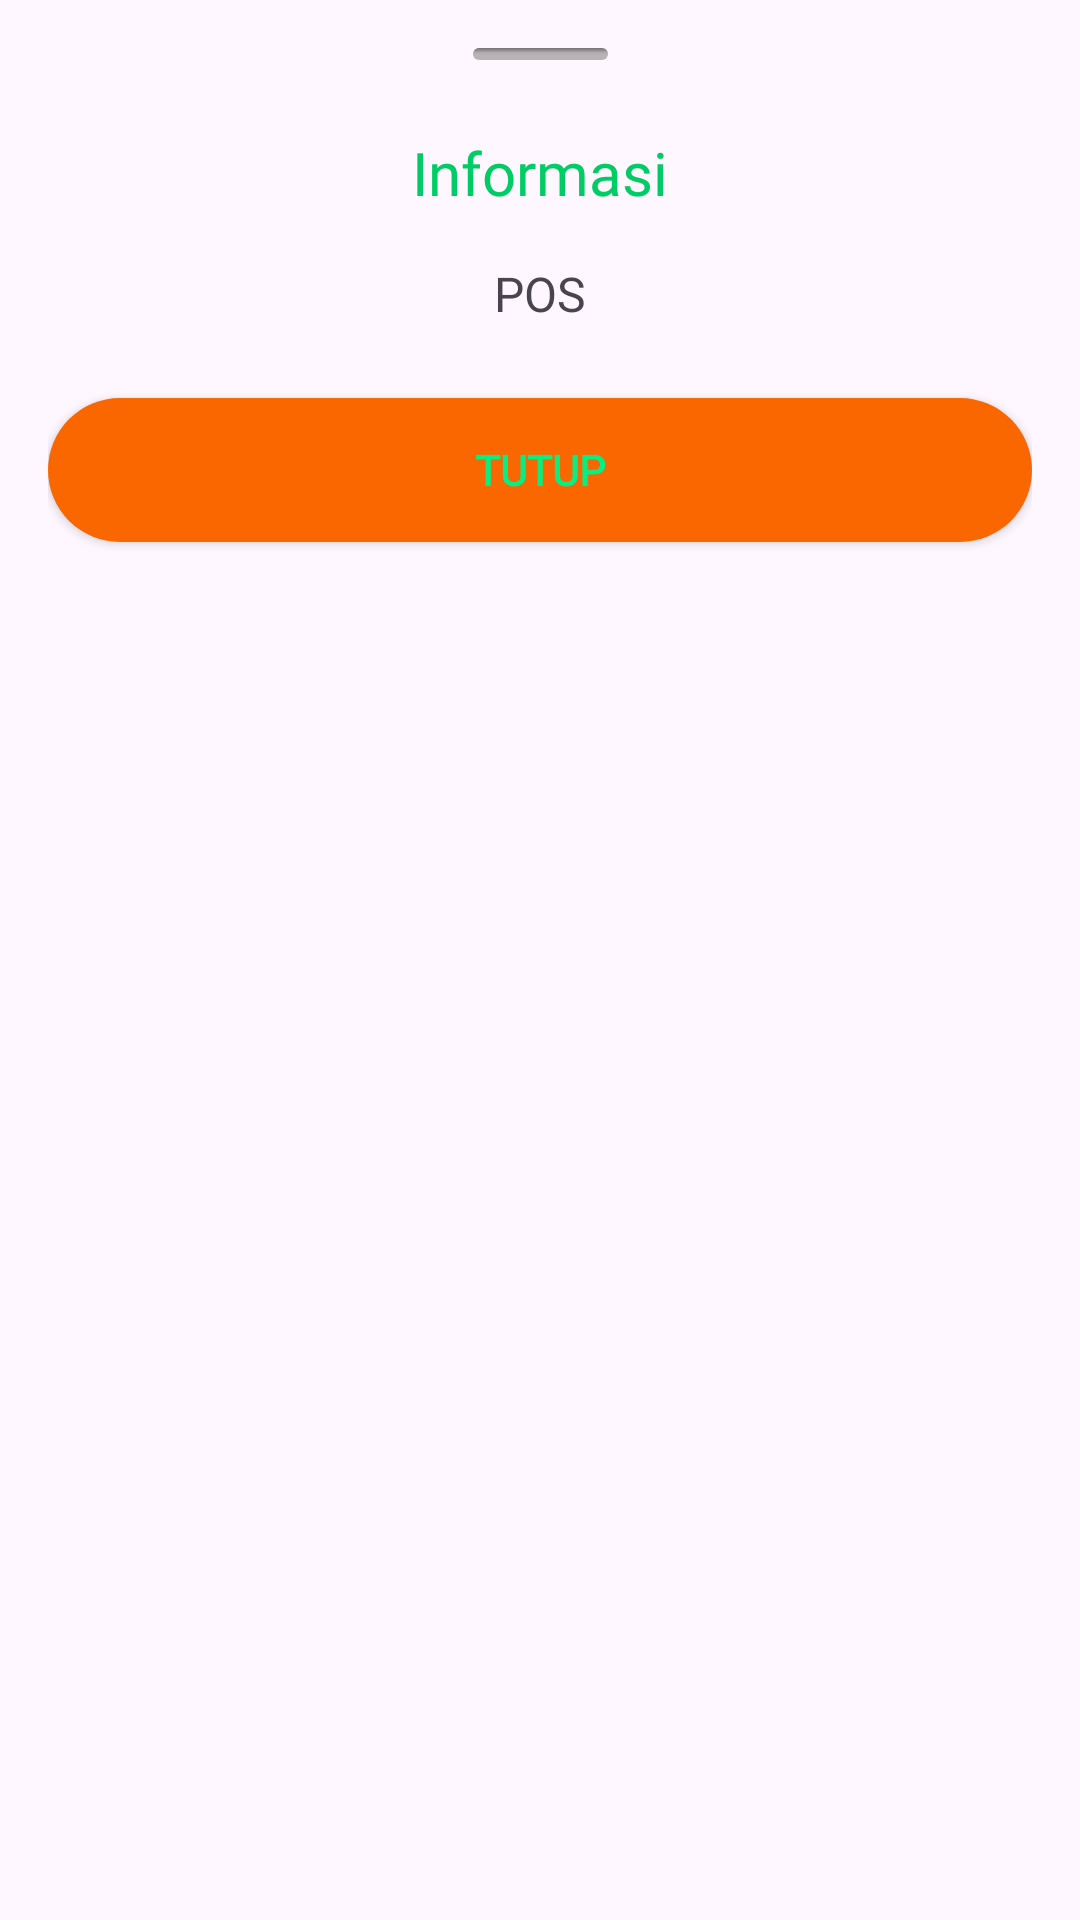

Produce the Android XML layout that renders to this screen, including the resource entries it uses.
<!-- AndroidManifest.xml: application theme Theme.POS -->
<!-- res/layout/layout_dialog_information.xml -->
<?xml version="1.0" encoding="utf-8"?>

<androidx.constraintlayout.widget.ConstraintLayout xmlns:android="http://schemas.android.com/apk/res/android"
    xmlns:app="http://schemas.android.com/apk/res-auto"
    xmlns:tools="http://schemas.android.com/tools"
    android:layout_width="match_parent"
    android:layout_height="wrap_content"
    android:padding="16dp">

    <View
        android:id="@+id/view_top"
        android:layout_width="45dp"
        android:layout_height="4dp"
        android:background="@drawable/shape_line_inset_shadow"
        app:layout_constraintEnd_toEndOf="parent"
        app:layout_constraintStart_toStartOf="parent"
        app:layout_constraintTop_toTopOf="parent" />

    <TextView
        android:id="@+id/info_title"
        android:layout_width="wrap_content"
        android:layout_height="wrap_content"
        android:layout_marginTop="24dp"
        android:fontFamily="@font/nunito_bold"
        android:text="@string/title_information"
        android:textColor="@color/green_dark_mint"
        android:textSize="20sp"
        app:layout_constraintEnd_toEndOf="parent"
        app:layout_constraintStart_toStartOf="parent"
        app:layout_constraintTop_toBottomOf="@+id/view_top" />

    <TextView
        android:id="@+id/info_content"
        android:layout_width="0dp"
        android:layout_height="wrap_content"
        android:layout_marginTop="16dp"
        android:fontFamily="@font/nunito"
        android:gravity="center_horizontal"
        android:text="@string/app_name"
        android:textSize="16sp"
        app:layout_constraintEnd_toEndOf="parent"
        app:layout_constraintStart_toStartOf="parent"
        app:layout_constraintTop_toBottomOf="@+id/info_title" />

    <androidx.appcompat.widget.AppCompatButton
        android:id="@+id/info_button"
        android:layout_width="0dp"
        android:layout_height="wrap_content"
        android:layout_marginTop="24dp"
        android:background="@drawable/shape_button_primary"
        android:fontFamily="@font/nunito_bold"
        android:text="@string/title_close"
        android:textColor="@color/text_primary_button"
        android:textSize="14sp"
        android:textStyle="bold"
        app:layout_constraintEnd_toEndOf="parent"
        app:layout_constraintStart_toStartOf="parent"
        app:layout_constraintTop_toBottomOf="@+id/info_content"
        tools:ignore="TextContrastCheck" />
</androidx.constraintlayout.widget.ConstraintLayout>
<!-- resources referenced by this layout -->
<resources>
  <color name="green_dark_mint">#00CC66</color>
  <!-- drawable shape_button_primary (drawable) -->
  <?xml version="1.0" encoding="utf-8"?>
  
  <selector xmlns:android="http://schemas.android.com/apk/res/android">
      <item android:state_pressed="true">
          <shape>
              <solid
                  android:color="@color/color_button_primary_light"/>
              <corners
                  android:topRightRadius="32dp"
                  android:topLeftRadius="32dp"
                  android:bottomRightRadius="32dp"
                  android:bottomLeftRadius="32dp"/>
          </shape>
      </item>
      <item android:state_focused="true" >
          <shape>
              <solid
                  android:color="@color/color_button_primary_light"/>
              <corners
                  android:topRightRadius="32dp"
                  android:topLeftRadius="32dp"
                  android:bottomRightRadius="32dp"
                  android:bottomLeftRadius="32dp"/>
              <stroke
                  android:width="1dp"
                  android:color="@color/color_primary_border"/>
  
          </shape>
      </item>
      <item android:state_enabled="false">
          <shape>
              <solid
                  android:color="@color/color_button_primary_light"/>
              <corners
                  android:topRightRadius="32dp"
                  android:topLeftRadius="32dp"
                  android:bottomRightRadius="32dp"
                  android:bottomLeftRadius="32dp"/>
  
  
          </shape>
      </item>
      <item>
          <shape>
              <solid
                  android:color="@color/color_secondary"/>
              <corners
                  android:topRightRadius="32dp"
                  android:topLeftRadius="32dp"
                  android:bottomRightRadius="32dp"
                  android:bottomLeftRadius="32dp"/>
  
              <stroke
                  android:width="0dp"
                  android:color="@color/color_primary_border"/>
          </shape>
      </item>
  
  </selector>
  <!-- drawable shape_line_inset_shadow (drawable) -->
  <?xml version="1.0" encoding="utf-8"?>
  
  <layer-list xmlns:android="http://schemas.android.com/apk/res/android">
  
      <item android:top="0dp"
          android:left="0dp"
          android:right="0dp"
          android:bottom="0dp">
          <shape android:shape="rectangle">
              <solid android:color="#75676262"/>
              <corners android:radius="2dp"/>
          </shape>
  
      </item>
  
  
      
      <item>
          <shape android:shape="rectangle">
              <gradient
                  android:angle="270"
                  android:centerColor="#00FFFFFF"
                  android:centerY="0.4"
                  android:endColor="#00000000"
                  android:startColor="#7A423E3E" />
              <corners android:radius="3dp" />
          </shape>
      </item>
      
      <item>
          <shape android:shape="rectangle">
              <gradient
                  android:angle="90"
                  android:centerColor="#00FF0000"
                  android:centerY="0.4"
                  android:endColor="#29423E3E"
                  android:startColor="#00000000" />
              <corners android:radius="3dp" />
          </shape>
      </item>
  </layer-list>
  <string name="app_name">POS</string>
  <string name="title_close">Tutup</string>
  <string name="title_information">Informasi</string>
  <style name="Theme.POS" parent="Base.Theme.POS" />
  <color name="color_button_primary_light">#3368A1ED</color>
  <color name="color_primary_border">#99999A</color>
  <color name="color_secondary">#FFFA6600</color>
  <style name="Base.Theme.POS" parent="Theme.Material3.Light.NoActionBar">
          
          
      </style>
</resources>
